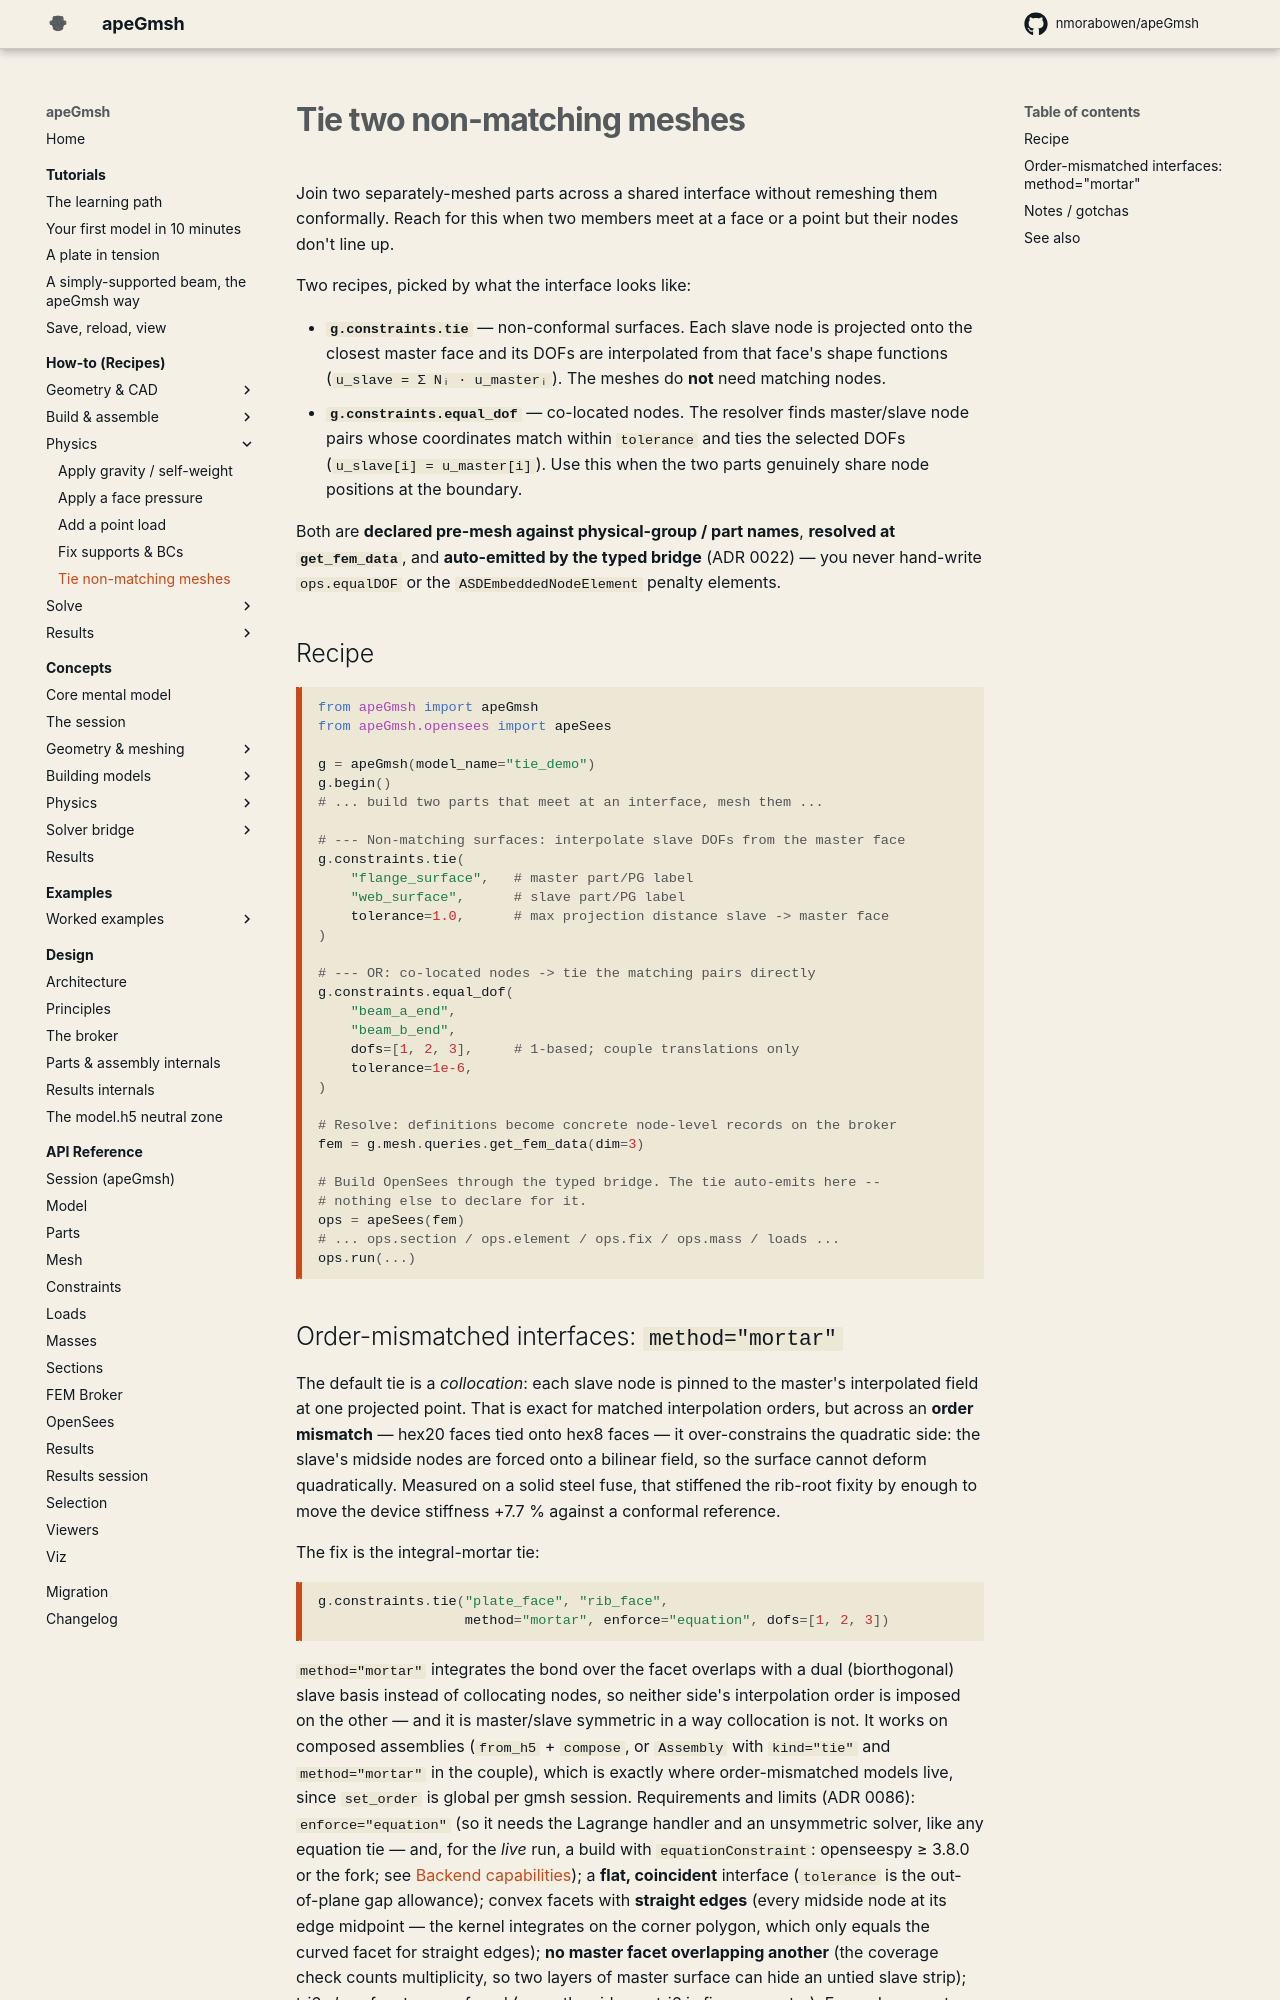

repository: jaabell/apeGmsh · page: how-to/tie-meshes/index.html · generator: mkdocs

# Tie two non-matching meshes

Join two separately-meshed parts across a shared interface without
remeshing them conformally. Reach for this when two members meet at a
face or a point but their nodes don't line up.

Two recipes, picked by what the interface looks like:

- **`g.constraints.tie`** — non-conformal surfaces. Each slave node is
  projected onto the closest master face and its DOFs are interpolated
  from that face's shape functions (`u_slave = Σ Nᵢ · u_masterᵢ`). The
  meshes do **not** need matching nodes.
- **`g.constraints.equal_dof`** — co-located nodes. The resolver finds
  master/slave node pairs whose coordinates match within `tolerance` and
  ties the selected DOFs (`u_slave[i] = u_master[i]`). Use this when the
  two parts genuinely share node positions at the boundary.

Both are **declared pre-mesh against physical-group / part names**,
**resolved at `get_fem_data`**, and **auto-emitted by the typed bridge**
(ADR 0022) — you never hand-write `ops.equalDOF` or the
`ASDEmbeddedNodeElement` penalty elements.

## Recipe

```python
from apeGmsh import apeGmsh
from apeGmsh.opensees import apeSees

g = apeGmsh(model_name="tie_demo")
g.begin()
# ... build two parts that meet at an interface, mesh them ...

# --- Non-matching surfaces: interpolate slave DOFs from the master face
g.constraints.tie(
    "flange_surface",   # master part/PG label
    "web_surface",      # slave part/PG label
    tolerance=1.0,      # max projection distance slave -> master face
)

# --- OR: co-located nodes -> tie the matching pairs directly
g.constraints.equal_dof(
    "beam_a_end",
    "beam_b_end",
    dofs=[1, 2, 3],     # 1-based; couple translations only
    tolerance=1e-6,
)

# Resolve: definitions become concrete node-level records on the broker
fem = g.mesh.queries.get_fem_data(dim=3)

# Build OpenSees through the typed bridge. The tie auto-emits here --
# nothing else to declare for it.
ops = apeSees(fem)
# ... ops.section / ops.element / ops.fix / ops.mass / loads ...
ops.run(...)
```
